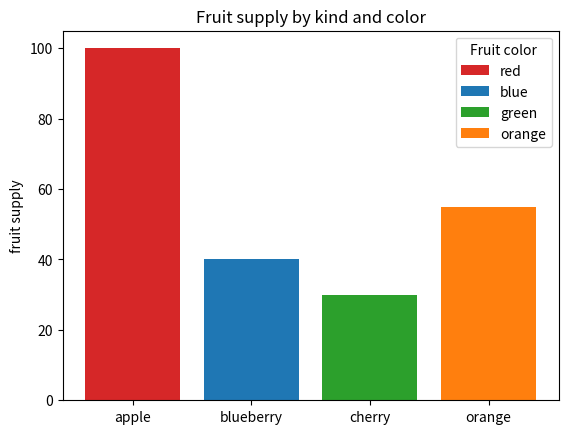
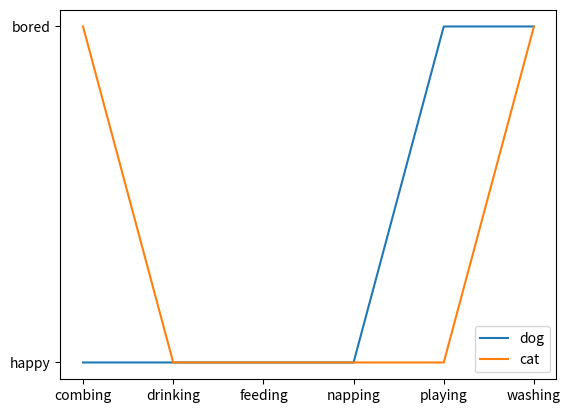

Write the Python code that produced these figures, in order.
import matplotlib.pyplot  as plt

fig, ax = plt.subplots()

fruits = ['apple', 'blueberry', 'cherry', 'orange']
counts = [100, 40, 30, 55]
bar_labels = ['red', 'blue', 'green', 'orange']
bar_colors = ['tab:red', 'tab:blue', 'tab:green', 'tab:orange']

ax.bar(fruits, counts, label=bar_labels, color=bar_colors)

ax.set_ylabel('fruit supply')
ax.set_title('Fruit supply by kind and color')
ax.legend(title='Fruit color')

plt.savefig('bars.png', bbox_inches='tight')

cat = ["bored", "happy", "happy", "happy", "happy", "bored"]
dog = ["happy", "happy", "happy", "happy", "bored", "bored"]
activity = ["combing", "drinking", "feeding", "napping", "playing", "washing"]

fig, ax = plt.subplots()
ax.plot(activity, dog, label="dog")
ax.plot(activity, cat, label="cat")
ax.legend()

plt.savefig('lines.png', bbox_inches='tight')

